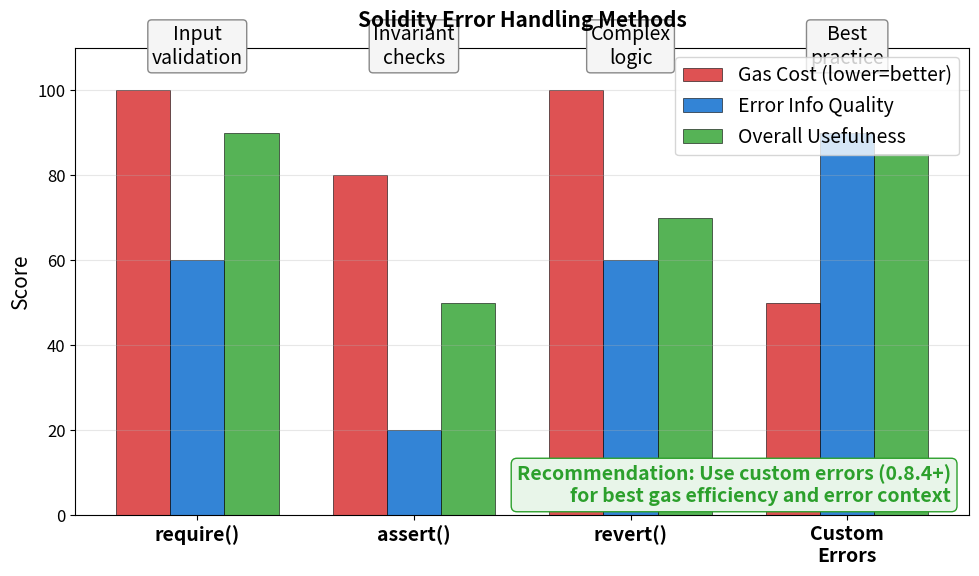

Recreate this plot in Python. (Note: this script raises an exception after producing the figure.)
"""
Solidity Error Handling Comparison
Shows require vs assert vs revert vs custom errors
"""

import matplotlib.pyplot as plt
import numpy as np
from pathlib import Path

CHART_METADATA = {
    'title': 'Error Handling Comparison',
    'url': 'https://github.com/Digital-AI-Finance/Blockchain_Crypto/tree/main/Module_B_Ethereum_Smart_Contracts/L15_Solidity_Fundamentals/charts/05_error_handling_comparison'
}

plt.rcParams.update({
    'font.size': 14,
    'axes.labelsize': 14,
    'axes.titlesize': 16,
    'xtick.labelsize': 12,
    'ytick.labelsize': 12,
    'legend.fontsize': 12,
    'figure.figsize': (10, 6),
    'figure.dpi': 150
})

MLPURPLE = '#3333B2'
MLBLUE = '#0066CC'
MLORANGE = '#FF7F0E'
MLGREEN = '#2CA02C'
MLRED = '#D62728'

fig, ax = plt.subplots(figsize=(10, 6))

# Error handling methods
methods = ['require()', 'assert()', 'revert()', 'Custom\nErrors']

# Characteristics
gas_cost = [100, 80, 100, 50]  # Relative gas cost (lower = better)
error_info = [60, 20, 60, 90]   # Error information quality (higher = better)
use_case_fit = [90, 50, 70, 85]  # General usefulness (higher = better)

x = np.arange(len(methods))
width = 0.25

bars1 = ax.bar(x - width, gas_cost, width, label='Gas Cost (lower=better)',
               color=MLRED, edgecolor='black', linewidth=0.5, alpha=0.8)
bars2 = ax.bar(x, error_info, width, label='Error Info Quality',
               color=MLBLUE, edgecolor='black', linewidth=0.5, alpha=0.8)
bars3 = ax.bar(x + width, use_case_fit, width, label='Overall Usefulness',
               color=MLGREEN, edgecolor='black', linewidth=0.5, alpha=0.8)

ax.set_ylabel('Score', fontsize=15)
ax.set_xticks(x)
ax.set_xticklabels(methods, fontsize=14, fontweight='bold')
ax.set_ylim(0, 110)

ax.legend(loc='upper right', fontsize=14)
ax.grid(True, alpha=0.3, axis='y')

# Add use case labels
use_cases = [
    'Input\nvalidation',
    'Invariant\nchecks',
    'Complex\nlogic',
    'Best\npractice'
]

for i, (bar, use) in enumerate(zip(bars1, use_cases)):
    ax.text(i, 105, use, ha='center', fontsize=14, va='bottom',
            bbox=dict(boxstyle='round,pad=0.2', facecolor='#F5F5F5', edgecolor='#888'))

# Add recommendation
props = dict(boxstyle='round,pad=0.3', facecolor='#E8F5E9', edgecolor=MLGREEN)
ax.text(0.98, 0.02, 'Recommendation: Use custom errors (0.8.4+)\nfor best gas efficiency and error context',
        transform=ax.transAxes, ha='right', va='bottom',
        fontsize=14, fontweight='bold', bbox=props, color=MLGREEN)

ax.set_title('Solidity Error Handling Methods', fontweight='bold', fontsize=15, pad=15)
plt.tight_layout()

output_path = Path(__file__).parent / 'chart.pdf'
plt.savefig(output_path, bbox_inches='tight', dpi=300)
print(f"Chart saved to: {output_path.absolute()}")
plt.close()
